Labelled photos from "data", an image-classification folder in magahisca/dfruitdisease. The possible labels are: anthracnose, cactus virus X, healthy, stem canker.

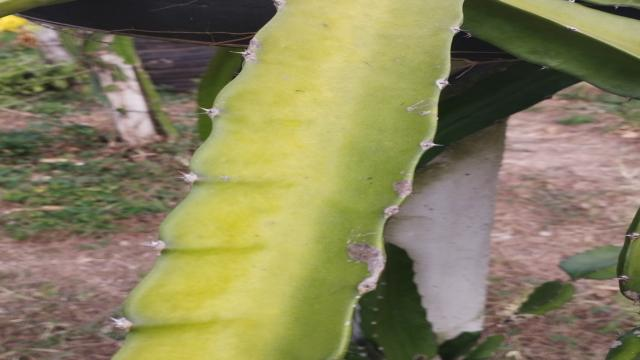
Label: healthy

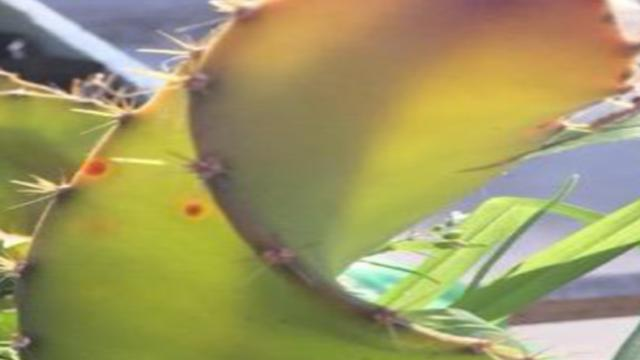
Label: cactus virus X

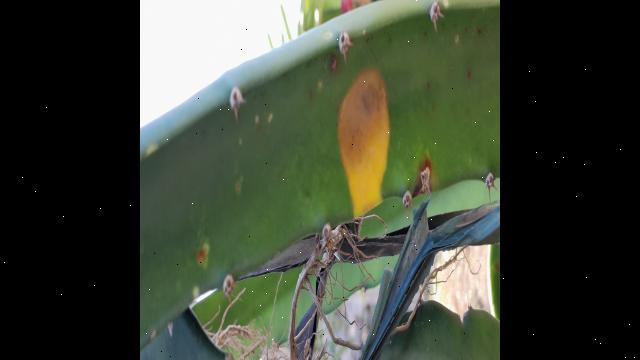
Label: anthracnose

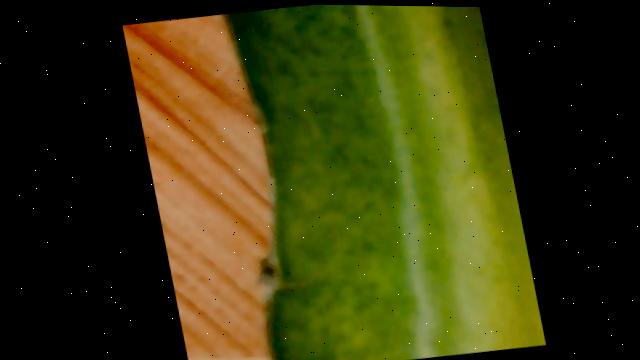
Label: cactus virus X

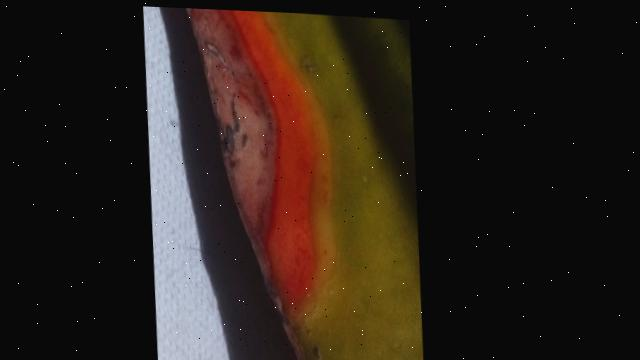
Label: anthracnose

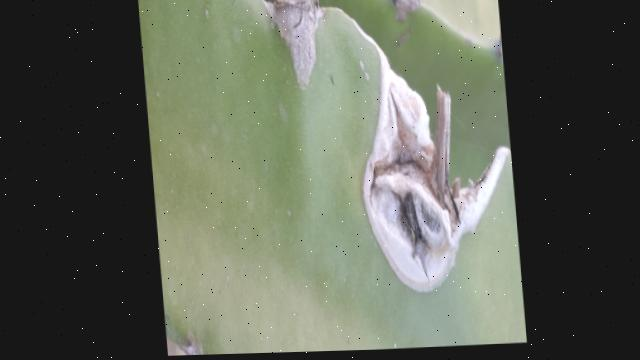
Label: stem canker
